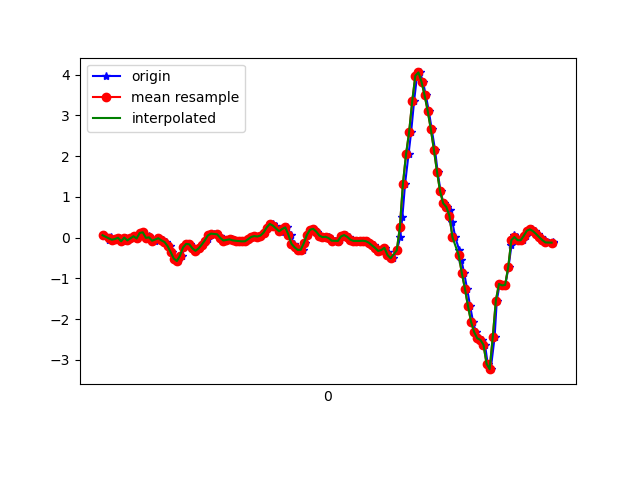

The file beside this chart, header and first rows:
1617836617892, 532261513974620, 0.05811293, -0.00786346, 0.04652274
1617836617921, 532261533021580, -0.05917, 0.1375, -0.01823
1617836617935, 532261552043724, 0.0239, 0.1449, 0.04774
1617836617951, 532261571065852, -0.05184, -0.01031, 0.03919
1617836617970, 532261590112812, -0.03474, 0.1888, 0.03675
1617836617989, 532261609159836, -0.004195, -0.2363, 0.06241
1617836618010, 532261628307636, -0.09094, 0.03612, -0.02556
1617836618033, 532261647356948, 6.916197E-4, -0.05673, -0.008455
1617836618046, 532261666381460, -0.06895, 0.02024, -0.06832
1617836618065, 532261685405908, -0.01886, 0.2511, -0.0842
1617836618084, 532261704424564, 0.03368, -0.2156, -0.02312
1617836618103, 532261723446964, -0.0213, -0.0494, -0.06832
1617836618129, 532261742469364, 0.1143, 0.14, -0.04144
1617836618141, 532261761516532, 0.129, -0.3512, 9.7E-5
1617836618160, 532261780538900, -0.006639, -0.01031, -0.05855
1617836618182, 532261799561300, 0.03734, 0.1461, 0.009871
1617836618198, 532261818610868, -0.02374, -0.4074, 0.02453
1617836618217, 532261837633396, -0.07628, 0.07155, -0.03411
1617836618241, 532261856655924, -0.001752, 0.1937, -0.03045
1617836618254, 532261875703220, -0.02863, -0.02985, -0.02678
1617836618273, 532261894725748, -0.06773, -0.1459, -0.03167
1617836618293, 532261913738740, -0.1068, -0.163, -0.05488
1617836618317, 532261932785652, -0.207, -0.1655, -0.0561
1617836618331, 532261951807732, -0.3573, -0.163, -0.04389
1617836618350, 532261970829876, -0.5137, -0.1398, -0.02922
1617836618370, 532261989876724, -0.576, -0.1239, -0.03411
1617836618393, 532262008890228, -0.444, -0.06895, -0.06588
1617836618407, 532262027912052, -0.24, 0.005576, -0.1221
1617836618426, 532262046958644, -0.1545, 0.05933, -0.1685
1617836618445, 532262065980404, -0.1642, 0.1131, -0.2259
1617836618473, 532262085026932, -0.2632, 0.1595, -0.2809
1617836618483, 532262104032436, -0.3243, 0.1913, -0.3408
1617836618502, 532262123053748, -0.2656, 0.2157, -0.4324
1617836618521, 532262142099764, -0.1752, 0.2243, -0.5338
1617836618540, 532262161120948, -0.1019, 0.223, -0.6364
1617836618559, 532262180142196, -0.04207, 0.2365, -0.7024
1617836618579, 532262199188212, 0.052, 0.2792, -0.7207
1617836618597, 532262218202740, 0.09721, 0.3196, -0.6877
1617836618622, 532262237223732, 0.08133, 0.3538, -0.6083
1617836618641, 532262256244788, 0.02879, 0.3806, -0.5143
1617836618654, 532262275290676, -0.04207, 0.3868, -0.4251
1617836618673, 532262294311668, -0.07139, 0.3868, -0.3566
1617836618695, 532262313355444, -0.05673, 0.3684, -0.3139
1617836618718, 532262332376436, -0.04329, 0.3257, -0.2943
1617836618731, 532262351397428, -0.06773, 0.2658, -0.2858
1617836618750, 532262370443188, -0.0775, 0.2011, -0.2809
1617836618769, 532262389464180, -0.08361, 0.1461, -0.2797
1617836618792, 532262408510964, -0.09216, 0.09354, -0.2638
1617836618807, 532262427531892, -0.08972, 0.04956, -0.2491
1617836618826, 532262446553012, -0.0384, 0.03001, -0.2357
1617836618846, 532262465598772, 0.01657, 0.003132, -0.2027
1617836618866, 532262484619828, 0.03734, -0.01642, -0.1722
1617836618884, 532262503640756, 0.02635, -0.04329, -0.1367
1617836618902, 532262522687156, 0.05078, -0.08117, -0.1135
1617836618921, 532262541708212, 0.1229, -0.1129, -0.1038
1617836618942, 532262560729268, 0.2096, -0.1471, -0.08176
1617836618959, 532262579775156, 0.2854, -0.1801, -0.01945
1617836618978, 532262598796084, 0.3354, -0.1985, 0.07096
1617836618997, 532262617849012, 0.2939, -0.2241, 0.1663
1617836619020, 532262636870196, 0.1766, -0.2742, 0.231
1617836619035, 532262655891380, 0.1326, -0.3035, 0.2933
... 92 more rows
